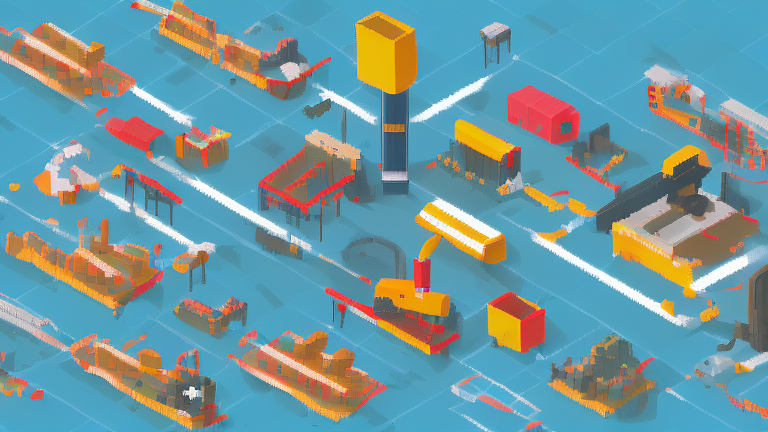
Generation parameters embedded in this image by AUTOMATIC1111 Stable Diffusion web UI or a fork of it (Forge, ...) (PNG 'parameters' text chunk):
factory, pixel art game, 2d, heavy machinery
Steps: 30, Sampler: LMS Karras, CFG scale: 7, Seed: 1352276021, Size: 768x432, Model hash: 214d22e053, Model: instockee_